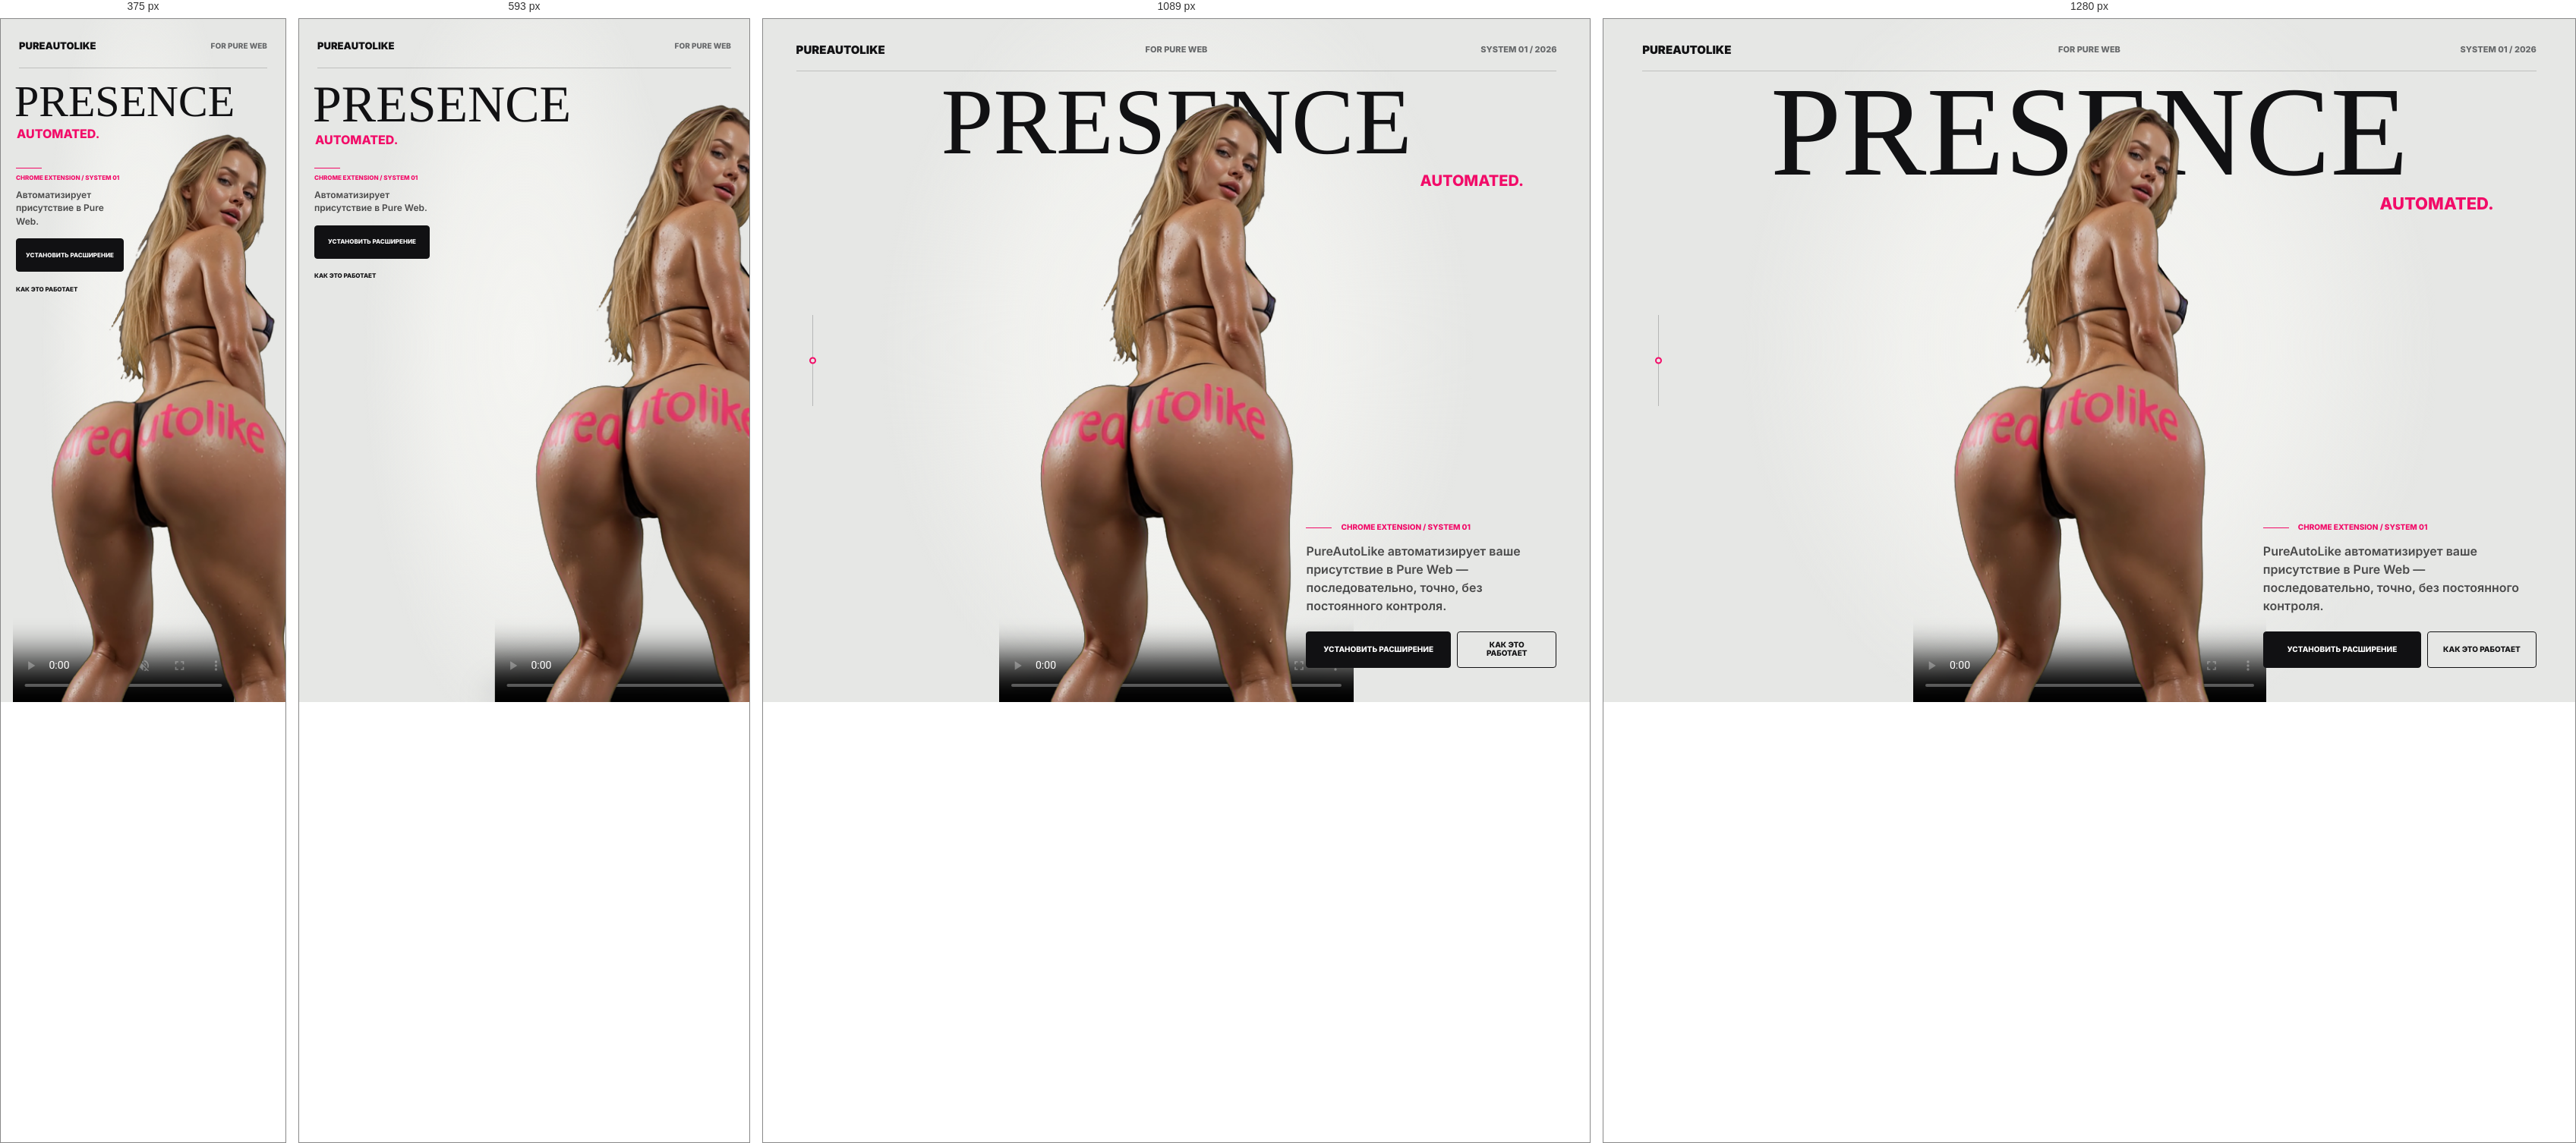
Rendered at 375 px, 593 px, 1089 px and 1280 px, left to right.

<!-- file: index.html -->
<!DOCTYPE html>
<html lang="ru">
<head>
  <meta charset="utf-8">
  <meta name="viewport" content="width=device-width, initial-scale=1">
  <title>PureAutoLike — Presence Automated for Pure Web</title>
  <meta name="description" content="PureAutoLike автоматизирует ваше присутствие в Pure Web — последовательно, точно, без постоянного контроля.">
  <link rel="canonical" href="https://zgnme.github.io/pureautolike/scrub/">
  <meta name="theme-color" content="#e6e7e5">
  <meta property="og:type" content="website">
  <meta property="og:locale" content="ru_RU">
  <meta property="og:title" content="PureAutoLike — Presence Automated">
  <meta property="og:description" content="Автоматизация присутствия в Pure Web — последовательно, точно, без постоянного контроля.">
  <meta property="og:url" content="https://zgnme.github.io/pureautolike/scrub/">
  <meta property="og:image" content="https://zgnme.github.io/pureautolike/assets/posters/interactive-scrub-poster-desktop-900.png?v=pure-presence-4">
  <meta name="twitter:card" content="summary_large_image">
  <meta name="twitter:title" content="PureAutoLike — Presence Automated">
  <meta name="twitter:description" content="Автоматизация присутствия в Pure Web — последовательно, точно, без постоянного контроля.">
  <meta name="twitter:image" content="https://zgnme.github.io/pureautolike/assets/posters/interactive-scrub-poster-desktop-900.png?v=pure-presence-4">
  <link rel="preload" as="image" href="../assets/posters/interactive-scrub-poster-fast-450.png?v=pure-presence-5" fetchpriority="high">
  <style>
    :root {
      --ink: #111113;
      --muted: #66686a;
      --paper: #e6e7e5;
      --paper-light: #f4f4f1;
      --accent: #f20b68;
    }

    *,
    *::before,
    *::after {
      box-sizing: border-box;
    }

    html,
    body {
      width: 100%;
      min-height: 100%;
      margin: 0;
      overflow: hidden;
      background: var(--paper);
    }

    body {
      color: var(--ink);
      font-family: Inter, Arial, Helvetica, sans-serif;
      font-synthesis: none;
      -webkit-font-smoothing: antialiased;
      text-rendering: geometricPrecision;
    }

    body::before {
      content: "";
      position: fixed;
      inset: 0;
      pointer-events: none;
      background: radial-gradient(ellipse 46% 76% at 50% 48%, var(--paper-light) 0%, rgba(244, 244, 241, .72) 42%, rgba(230, 231, 229, 0) 78%);
    }

    a {
      color: inherit;
      text-decoration: none;
    }

    .sr-only {
      position: absolute;
      width: 1px;
      height: 1px;
      padding: 0;
      margin: -1px;
      overflow: hidden;
      clip: rect(0, 0, 0, 0);
      white-space: nowrap;
      border: 0;
    }

    #scrubSurface {
      position: relative;
      width: 100%;
      min-height: 100vh;
      min-height: 100svh;
      overflow: hidden;
      cursor: ew-resize;
      touch-action: pan-y pinch-zoom;
      user-select: none;
      -webkit-user-select: none;
    }

    .utility-header {
      position: absolute;
      inset: 24px clamp(24px, 4vw, 64px) auto;
      z-index: 40;
      display: grid;
      grid-template-columns: 1fr auto 1fr;
      align-items: center;
      min-height: 32px;
      font-size: 11px;
      font-weight: 760;
      line-height: 1;
      text-transform: uppercase;
    }

    .utility-header::after {
      content: "";
      position: absolute;
      right: 0;
      bottom: -13px;
      left: 0;
      height: 1px;
      background: rgba(17, 17, 19, .18);
    }

    .utility-header__brand {
      width: fit-content;
      font-size: 15px;
      font-weight: 900;
    }

    .utility-header__context {
      color: var(--muted);
    }

    .utility-header__edition {
      justify-self: end;
      color: var(--muted);
    }

    .hero-stage {
      position: relative;
      width: 100%;
      height: 100vh;
      height: 100svh;
      isolation: isolate;
    }

    .editorial-title {
      --title-shift: 0px;
      position: absolute;
      top: 84px;
      left: 50%;
      z-index: 5;
      display: flex;
      width: min(1260px, calc(100% - 96px));
      flex-direction: column;
      transform: translateX(calc(-50% + var(--title-shift)));
      transition: transform 800ms cubic-bezier(.22, .75, .16, 1);
      pointer-events: none;
    }

    .editorial-title__presence {
      display: block;
      font-family: Georgia, "Times New Roman", serif;
      font-size: 168px;
      font-weight: 400;
      line-height: .78;
      text-align: center;
      text-transform: uppercase;
      color: var(--ink);
    }

    .editorial-title__automated {
      display: block;
      align-self: flex-end;
      margin-top: 18px;
      margin-right: 5%;
      font-size: 22px;
      font-weight: 850;
      line-height: 1;
      color: var(--accent);
      text-transform: uppercase;
    }

    .media-stage {
      position: absolute;
      inset: 0;
      z-index: 10;
      display: flex;
      align-items: flex-end;
      justify-content: center;
      pointer-events: none;
    }

    .poster-frame {
      position: absolute;
      inset: 0;
      z-index: 11;
      display: flex;
      align-items: flex-end;
      justify-content: center;
      opacity: 1;
      pointer-events: none;
      transition: opacity 120ms ease;
    }

    .media-stage.is-video-ready .poster-frame {
      opacity: 0;
      visibility: hidden;
    }

    .contact-shadow {
      position: absolute;
      left: 50%;
      bottom: -18px;
      z-index: 9;
      width: 330px;
      height: 56px;
      border-radius: 50%;
      background: rgba(17, 17, 19, .16);
      filter: blur(20px);
      transform: translateX(-50%) scaleX(1.18);
      pointer-events: none;
    }

    .scrub-video,
    .scrub-poster {
      position: relative;
      z-index: 10;
      display: block;
      width: auto;
      height: calc(100svh - 74px);
      max-width: 74vw;
      object-fit: contain;
      object-position: center bottom;
      pointer-events: none;
      transform: translateZ(0);
      -webkit-transform: translateZ(0);
      backface-visibility: hidden;
      -webkit-backface-visibility: hidden;
    }

    .product-panel {
      position: absolute;
      right: clamp(28px, 4vw, 64px);
      bottom: clamp(28px, 5vh, 54px);
      z-index: 30;
      width: 360px;
    }

    .product-panel__index {
      display: flex;
      align-items: center;
      gap: 12px;
      margin: 0 0 14px;
      font-size: 10px;
      font-weight: 850;
      line-height: 1;
      color: var(--accent);
      text-transform: uppercase;
    }

    .product-panel__index::before {
      content: "";
      width: 34px;
      height: 1px;
      background: currentColor;
    }

    .product-panel__description {
      margin: 0;
      font-size: 16px;
      font-weight: 570;
      line-height: 1.5;
      color: rgba(17, 17, 19, .74);
    }

    .product-panel__description-mobile {
      display: none;
    }

    .product-actions {
      display: grid;
      grid-template-columns: minmax(0, 1.45fr) minmax(0, 1fr);
      gap: 8px;
      margin-top: 22px;
    }

    .product-action {
      display: inline-flex;
      min-height: 48px;
      align-items: center;
      justify-content: center;
      border: 1px solid var(--ink);
      border-radius: 4px;
      padding: 0 14px;
      font-size: 10px;
      font-weight: 850;
      line-height: 1.1;
      text-align: center;
      text-transform: uppercase;
      transition: background-color 180ms ease, border-color 180ms ease, color 180ms ease;
      cursor: pointer;
    }

    .product-action--primary {
      background: var(--ink);
      color: #fff;
    }

    .product-action--primary:hover {
      border-color: var(--accent);
      background: var(--accent);
    }

    .product-action--secondary {
      background: transparent;
      color: var(--ink);
    }

    .product-action--secondary:hover {
      border-color: var(--accent);
      color: var(--accent);
    }

    .utility-header__brand:focus-visible,
    .product-action:focus-visible,
    .scrub-control:focus-visible {
      outline: 3px solid var(--accent);
      outline-offset: 4px;
    }

    .scrub-control {
      --scrub-progress: 50%;
      position: absolute;
      top: 50%;
      left: clamp(24px, 4vw, 64px);
      z-index: 45;
      width: 44px;
      height: 120px;
      border: 0;
      background: transparent;
      transform: translateY(-50%);
      cursor: ns-resize;
    }

    .scrub-control::before {
      content: "";
      position: absolute;
      top: 0;
      bottom: 0;
      left: 21px;
      width: 1px;
      background: rgba(17, 17, 19, .22);
    }

    .scrub-control::after {
      content: "";
      position: absolute;
      top: var(--scrub-progress);
      left: 17px;
      width: 9px;
      height: 9px;
      border: 2px solid var(--accent);
      border-radius: 50%;
      background: var(--paper);
      transform: translateY(-50%);
    }

    @media (max-width: 1279px) {
      .editorial-title {
        top: 88px;
        width: calc(100% - 72px);
      }

      .editorial-title__presence {
        font-size: 124px;
      }

      .editorial-title__automated {
        font-size: 20px;
      }

      .scrub-video,
      .scrub-poster {
        height: calc(100svh - 70px);
        max-width: 76vw;
      }

      .product-panel {
        width: 330px;
      }
    }

    @media (max-width: 899px) {
      .utility-header {
        inset: 20px 24px auto;
      }

      .editorial-title {
        top: 82px;
        width: calc(100% - 48px);
      }

      .editorial-title__presence {
        font-size: 92px;
      }

      .editorial-title__automated {
        margin-top: 14px;
        font-size: 18px;
      }

      .scrub-video,
      .scrub-poster {
        height: calc(100svh - 76px);
        max-width: 82vw;
      }

      .product-panel {
        right: 24px;
        bottom: 28px;
        width: 300px;
      }

      .product-panel__description {
        font-size: 14px;
      }

      .product-actions {
        grid-template-columns: 1fr;
      }

      .scrub-control {
        left: 16px;
      }
    }

    @media (max-width: 767px) {
      .utility-header {
        grid-template-columns: 1fr auto;
        font-size: 10px;
      }

      .utility-header__brand {
        font-size: 13px;
      }

      .utility-header__context {
        justify-self: end;
      }

      .utility-header__edition {
        display: none;
      }

      .editorial-title {
        top: 86px;
        width: calc(100% - 36px);
      }

      .editorial-title__presence {
        font-size: 68px;
        text-align: left;
      }

      .editorial-title__automated {
        align-self: flex-start;
        margin-top: 12px;
        margin-right: 0;
        margin-left: 3px;
        font-size: 16px;
      }

      .media-stage {
        justify-content: flex-end;
      }

      .poster-frame {
        justify-content: flex-end;
      }

      .scrub-video,
      .scrub-poster {
        height: calc(100svh - 72px);
        max-width: 118vw;
        transform: translateX(22vw) translateZ(0);
        -webkit-transform: translateX(22vw) translateZ(0);
      }

      .contact-shadow {
        left: 67%;
        width: 250px;
      }

      .product-panel {
        right: auto;
        top: 196px;
        bottom: auto;
        left: 20px;
        width: 152px;
      }

      .product-panel__index {
        align-items: flex-start;
        flex-direction: column;
        gap: 8px;
        margin-bottom: 10px;
        font-size: 8px;
      }

      .product-panel__description {
        font-size: 12px;
        line-height: 1.45;
      }

      .product-panel__description-desktop {
        display: none;
      }

      .product-panel__description-mobile {
        display: inline;
      }

      .product-actions {
        gap: 6px;
        margin-top: 14px;
      }

      .product-action {
        min-height: 44px;
        padding: 0 10px;
        font-size: 8px;
      }

      .product-action--secondary {
        min-height: 34px;
        border: 0;
        padding: 0;
        justify-content: flex-start;
        text-align: left;
      }

      .scrub-control {
        top: auto;
        right: 12px;
        bottom: 18px;
        left: auto;
        width: 44px;
        height: 88px;
        opacity: 0;
        transform: none;
      }

      #scrubSurface.is-scrubbing .scrub-control,
      .scrub-control:focus-visible {
        opacity: 1;
      }
    }

    @media (max-width: 420px) {
      .editorial-title__presence {
        font-size: 58px;
      }

      .product-panel {
        width: 142px;
      }
    }

    @media (prefers-reduced-motion: reduce) {
      .editorial-title,
      .product-action {
        transition: none;
      }
    }
  </style>
</head>
<body>
  <main id="scrubSurface" aria-label="PureAutoLike — автоматизация присутствия в Pure Web">
    <header class="utility-header">
      <a class="utility-header__brand" href="../">PUREAUTOLIKE</a>
      <span class="utility-header__context">FOR PURE WEB</span>
      <span class="utility-header__edition">SYSTEM 01 / 2026</span>
    </header>

    <section class="hero-stage" aria-labelledby="productTitle">
      <h1 id="productTitle" class="sr-only">PureAutoLike — автоматизация присутствия в Pure Web</h1>

      <div class="editorial-title" aria-hidden="true">
        <span class="editorial-title__presence">PRESENCE</span>
        <span class="editorial-title__automated">AUTOMATED.</span>
      </div>

      <div class="media-stage">
        <div class="contact-shadow" aria-hidden="true"></div>
        <picture class="poster-frame" aria-hidden="true">
          <img
            id="scrubPoster"
            class="scrub-poster"
            src="../assets/posters/interactive-scrub-poster-fast-450.png?v=pure-presence-5"
            alt=""
            width="450"
            height="800"
            fetchpriority="high"
          >
        </picture>
        <video
          id="scrubVideo"
          class="scrub-video"
          poster="../assets/posters/interactive-scrub-poster-fast-450.png?v=pure-presence-5"
          preload="metadata"
          muted
          playsinline
          width="900"
          height="1600"
        >
          Ваш браузер не поддерживает интерактивное видео.
        </video>
      </div>

      <div class="product-panel">
        <p class="product-panel__index">Chrome extension / system 01</p>
        <p class="product-panel__description"><span class="product-panel__description-desktop">PureAutoLike автоматизирует ваше присутствие в Pure Web — последовательно, точно, без постоянного контроля.</span><span class="product-panel__description-mobile">Автоматизирует присутствие в Pure Web.</span></p>
        <div class="product-actions">
          <a class="product-action product-action--primary" href="https://chromewebstore.google.com/detail/pureautolike/abamkpcdpihjpaomdpaklhifpfbobgmm">УСТАНОВИТЬ РАСШИРЕНИЕ</a>
          <a class="product-action product-action--secondary" href="../ru/pure-avtolayk/">КАК ЭТО РАБОТАЕТ</a>
        </div>
      </div>
    </section>

    <div
      id="scrubControl"
      class="scrub-control"
      role="slider"
      tabindex="0"
      aria-label="Положение интерактивного видео"
      aria-valuemin="0"
      aria-valuemax="100"
      aria-valuenow="50"
    ></div>
  </main>

  <script>
    const surface = document.getElementById('scrubSurface');
    const mediaStage = document.querySelector('.media-stage');
    const video = document.getElementById('scrubVideo');
    const scrubPoster = document.getElementById('scrubPoster');
    const scrubControl = document.getElementById('scrubControl');
    const editorialTitle = document.querySelector('.editorial-title');
    const compactMedia = window.matchMedia('(max-width: 767px)');
    const prefersReducedMotion = window.matchMedia('(prefers-reduced-motion: reduce)').matches;
    const SEEK_EPSILON = 1 / 60;
    const FOLLOW_RESPONSE = 6;
    const MAX_FOLLOW_SPEED_RATIO = 0.28;
    const SNAP_DISTANCE = 1 / 240;
    const VIDEO_SOURCES = {
      safariAlpha: {
        desktop: {
          src: '../assets/videos/interactive-scrub-cutout-desktop-fast-720-hevc.mov?v=pure-presence-4',
          type: 'video/mp4; codecs="hvc1"'
        },
        mobile: {
          src: '../assets/videos/interactive-scrub-cutout-mobile-fast-540-hevc.mov?v=pure-presence-4',
          type: 'video/mp4; codecs="hvc1"'
        }
      },
      webmAlpha: {
        desktop: {
          src: '../assets/videos/interactive-scrub-cutout-desktop-fast-720.webm?v=pure-presence-4',
          type: 'video/webm; codecs="vp9"'
        },
        mobile: {
          src: '../assets/videos/interactive-scrub-cutout-mobile-fast-540.webm?v=pure-presence-4',
          type: 'video/webm; codecs="vp9"'
        }
      }
    };
    const FAST_POSTER = '../assets/posters/interactive-scrub-poster-fast-450.png?v=pure-presence-5';

    let duration = 0;
    let targetTime = 0;
    let smoothTime = 0;
    let isActive = false;
    let hasInteracted = false;
    let lastPointerX = null;
    let rafId = 0;
    let lastFrameTime = 0;
    let mediaStarted = false;

    function clamp(value, min, max) {
      return Math.max(min, Math.min(max, value));
    }

    function setTargetFromClientX(clientX) {
      hasInteracted = true;
      if (!duration) return;
      const rect = surface.getBoundingClientRect();
      const ratio = clamp((clientX - rect.left) / rect.width, 0, 1);
      targetTime = ratio * duration;
      editorialTitle.style.setProperty('--title-shift', `${(ratio - 0.5) * 16}px`);
      ensureScrubLoop();
    }

    function paintProgress() {
      const ratio = duration ? clamp(smoothTime / duration, 0, 1) : 0;
      const percent = ratio * 100;
      scrubControl.style.setProperty('--scrub-progress', `${percent}%`);
      const roundedPercent = String(Math.round(percent));
      if (scrubControl.getAttribute('aria-valuenow') !== roundedPercent) {
        scrubControl.setAttribute('aria-valuenow', roundedPercent);
      }
    }

    function prefersAppleAlphaVideo() {
      const ua = navigator.userAgent;
      const isIOS = /iPad|iPhone|iPod/i.test(ua)
        || (navigator.platform === 'MacIntel' && navigator.maxTouchPoints > 1);
      const isDesktopSafari = /Safari/i.test(ua)
        && !/Chrome|Chromium|CriOS|FxiOS|Edg|OPR|Android/i.test(ua);
      return isIOS || isDesktopSafari;
    }

    function setVideoSource(sourceKey) {
      const sizeKey = compactMedia.matches ? 'mobile' : 'desktop';
      const sourceConfig = VIDEO_SOURCES[sourceKey][sizeKey];
      stopScrubLoop();
      duration = 0;
      targetTime = 0;
      smoothTime = 0;
      mediaStage.classList.remove('is-video-ready');
      video.dataset.activeSource = sourceKey;
      video.dataset.activeSize = sizeKey;
      delete video.dataset.mediaError;
      video.textContent = '';
      video.poster = FAST_POSTER;

      const source = document.createElement('source');
      source.src = sourceConfig.src;
      source.type = sourceConfig.type;
      video.append(source);
      video.load();
    }

    function selectInitialVideoSource() {
      setVideoSource(prefersAppleAlphaVideo() ? 'safariAlpha' : 'webmAlpha');
    }

    function startMedia() {
      if (mediaStarted) return;
      mediaStarted = true;
      selectInitialVideoSource();
    }

    function handleVideoError() {
      stopScrubLoop();
      duration = 0;
      mediaStage.classList.remove('is-video-ready');
      video.dataset.mediaError = 'true';
    }

    function revealVideoFrame() {
      if (video.readyState >= 2 && !video.seeking && !video.dataset.mediaError) {
        mediaStage.classList.add('is-video-ready');
      }
    }

    function stopScrubLoop() {
      if (rafId) {
        cancelAnimationFrame(rafId);
        rafId = 0;
      }
      lastFrameTime = 0;
    }

    function startScrubLoop() {
      if (document.hidden) return;
      if (!rafId && !video.seeking) {
        lastFrameTime = performance.now();
        rafId = requestAnimationFrame(tick);
      }
    }

    function ensureScrubLoop() {
      startScrubLoop();
    }

    function restoreScrubState() {
      if (document.hidden) return;
      const restoredDuration = Number.isFinite(video.duration) ? video.duration : duration;
      duration = restoredDuration || duration;

      if (duration) {
        targetTime = clamp(targetTime, 0, duration);
        smoothTime = clamp(smoothTime || targetTime || duration * 0.5, 0, duration);
        video.pause();

        if (hasInteracted && video.readyState >= 1 && Math.abs(video.currentTime - smoothTime) > SEEK_EPSILON) {
          video.currentTime = smoothTime;
        }
        paintProgress();
      }

      if (hasInteracted) ensureScrubLoop();
    }

    function tick(now = performance.now()) {
      rafId = 0;
      if (document.hidden || !duration || video.seeking) return;

      if (!lastFrameTime) lastFrameTime = now;
      const deltaSeconds = clamp((now - lastFrameTime) / 1000, 1 / 120, 1 / 30);
      lastFrameTime = now;
      const distance = targetTime - smoothTime;
      let isSettled = Math.abs(distance) < SNAP_DISTANCE;

      if (prefersReducedMotion || isSettled) {
        smoothTime = targetTime;
        isSettled = true;
      } else {
        const responseStep = distance * (1 - Math.exp(-FOLLOW_RESPONSE * deltaSeconds));
        const maxStep = duration * MAX_FOLLOW_SPEED_RATIO * deltaSeconds;
        smoothTime += clamp(responseStep, -maxStep, maxStep);
      }

      const nextTime = clamp(smoothTime, 0, duration);
      if (Math.abs(video.currentTime - nextTime) > SEEK_EPSILON) {
        video.currentTime = nextTime;
      }
      paintProgress();

      if (!isSettled && !video.seeking) {
        rafId = requestAnimationFrame(tick);
      } else if (isSettled) {
        lastFrameTime = 0;
      }
    }

    function primeVideo() {
      duration = Number.isFinite(video.duration) ? video.duration : 0;
      targetTime = duration * 0.5;
      smoothTime = targetTime;
      lastFrameTime = 0;
      editorialTitle.style.setProperty('--title-shift', '0px');
      video.pause();
      if (duration && Math.abs(video.currentTime - smoothTime) > SEEK_EPSILON) {
        video.currentTime = smoothTime;
      }
      paintProgress();
    }

    video.addEventListener('loadedmetadata', primeVideo);
    video.addEventListener('loadeddata', revealVideoFrame);
    video.addEventListener('canplay', () => {
      video.pause();
      revealVideoFrame();
    });
    video.addEventListener('seeked', () => {
      revealVideoFrame();
      ensureScrubLoop();
    });
    video.addEventListener('error', handleVideoError);

    surface.addEventListener('pointerenter', event => {
      isActive = true;
      lastPointerX = event.clientX;
    });

    surface.addEventListener('pointermove', event => {
      if (event.pointerType === 'touch') {
        if (isActive || event.buttons) setTargetFromClientX(event.clientX);
        return;
      }

      if (lastPointerX === null) {
        lastPointerX = event.clientX;
        return;
      }

      const pointerDelta = Math.abs(event.clientX - lastPointerX);
      lastPointerX = event.clientX;
      if (pointerDelta >= 0.5 || event.buttons) {
        setTargetFromClientX(event.clientX);
      }
    });

    surface.addEventListener('pointerdown', event => {
      isActive = true;
      lastPointerX = event.clientX;
      surface.classList.add('is-scrubbing');
      surface.setPointerCapture?.(event.pointerId);
      setTargetFromClientX(event.clientX);
    });

    surface.addEventListener('pointerup', event => {
      isActive = false;
      surface.classList.remove('is-scrubbing');
      surface.releasePointerCapture?.(event.pointerId);
    });

    surface.addEventListener('pointerleave', () => {
      isActive = false;
      lastPointerX = null;
      surface.classList.remove('is-scrubbing');
    });

    surface.addEventListener('pointercancel', () => {
      isActive = false;
      lastPointerX = null;
      surface.classList.remove('is-scrubbing');
    });

    scrubControl.addEventListener('keydown', event => {
      if (!duration) return;
      hasInteracted = true;
      const step = duration / 24;
      if (event.key === 'ArrowLeft') {
        event.preventDefault();
        targetTime = clamp(targetTime - step, 0, duration);
        ensureScrubLoop();
      }
      if (event.key === 'ArrowRight') {
        event.preventDefault();
        targetTime = clamp(targetTime + step, 0, duration);
        ensureScrubLoop();
      }
      if (event.key === 'Home') {
        event.preventDefault();
        targetTime = 0;
        ensureScrubLoop();
      }
      if (event.key === 'End') {
        event.preventDefault();
        targetTime = duration;
        ensureScrubLoop();
      }
    });

    window.addEventListener('pageshow', restoreScrubState);
    window.addEventListener('focus', restoreScrubState);
    window.addEventListener('pagehide', stopScrubLoop);

    document.addEventListener('visibilitychange', () => {
      if (document.hidden) {
        stopScrubLoop();
      } else {
        restoreScrubState();
      }
    });

    compactMedia.addEventListener?.('change', () => {
      const expectedSize = compactMedia.matches ? 'mobile' : 'desktop';
      if (mediaStarted && video.dataset.activeSize !== expectedSize) {
        selectInitialVideoSource();
      }
    });

    if (scrubPoster.complete && scrubPoster.naturalWidth) {
      startMedia();
    } else {
      scrubPoster.addEventListener('load', startMedia, { once: true });
      scrubPoster.addEventListener('error', startMedia, { once: true });
    }
  </script>
</body>
</html>